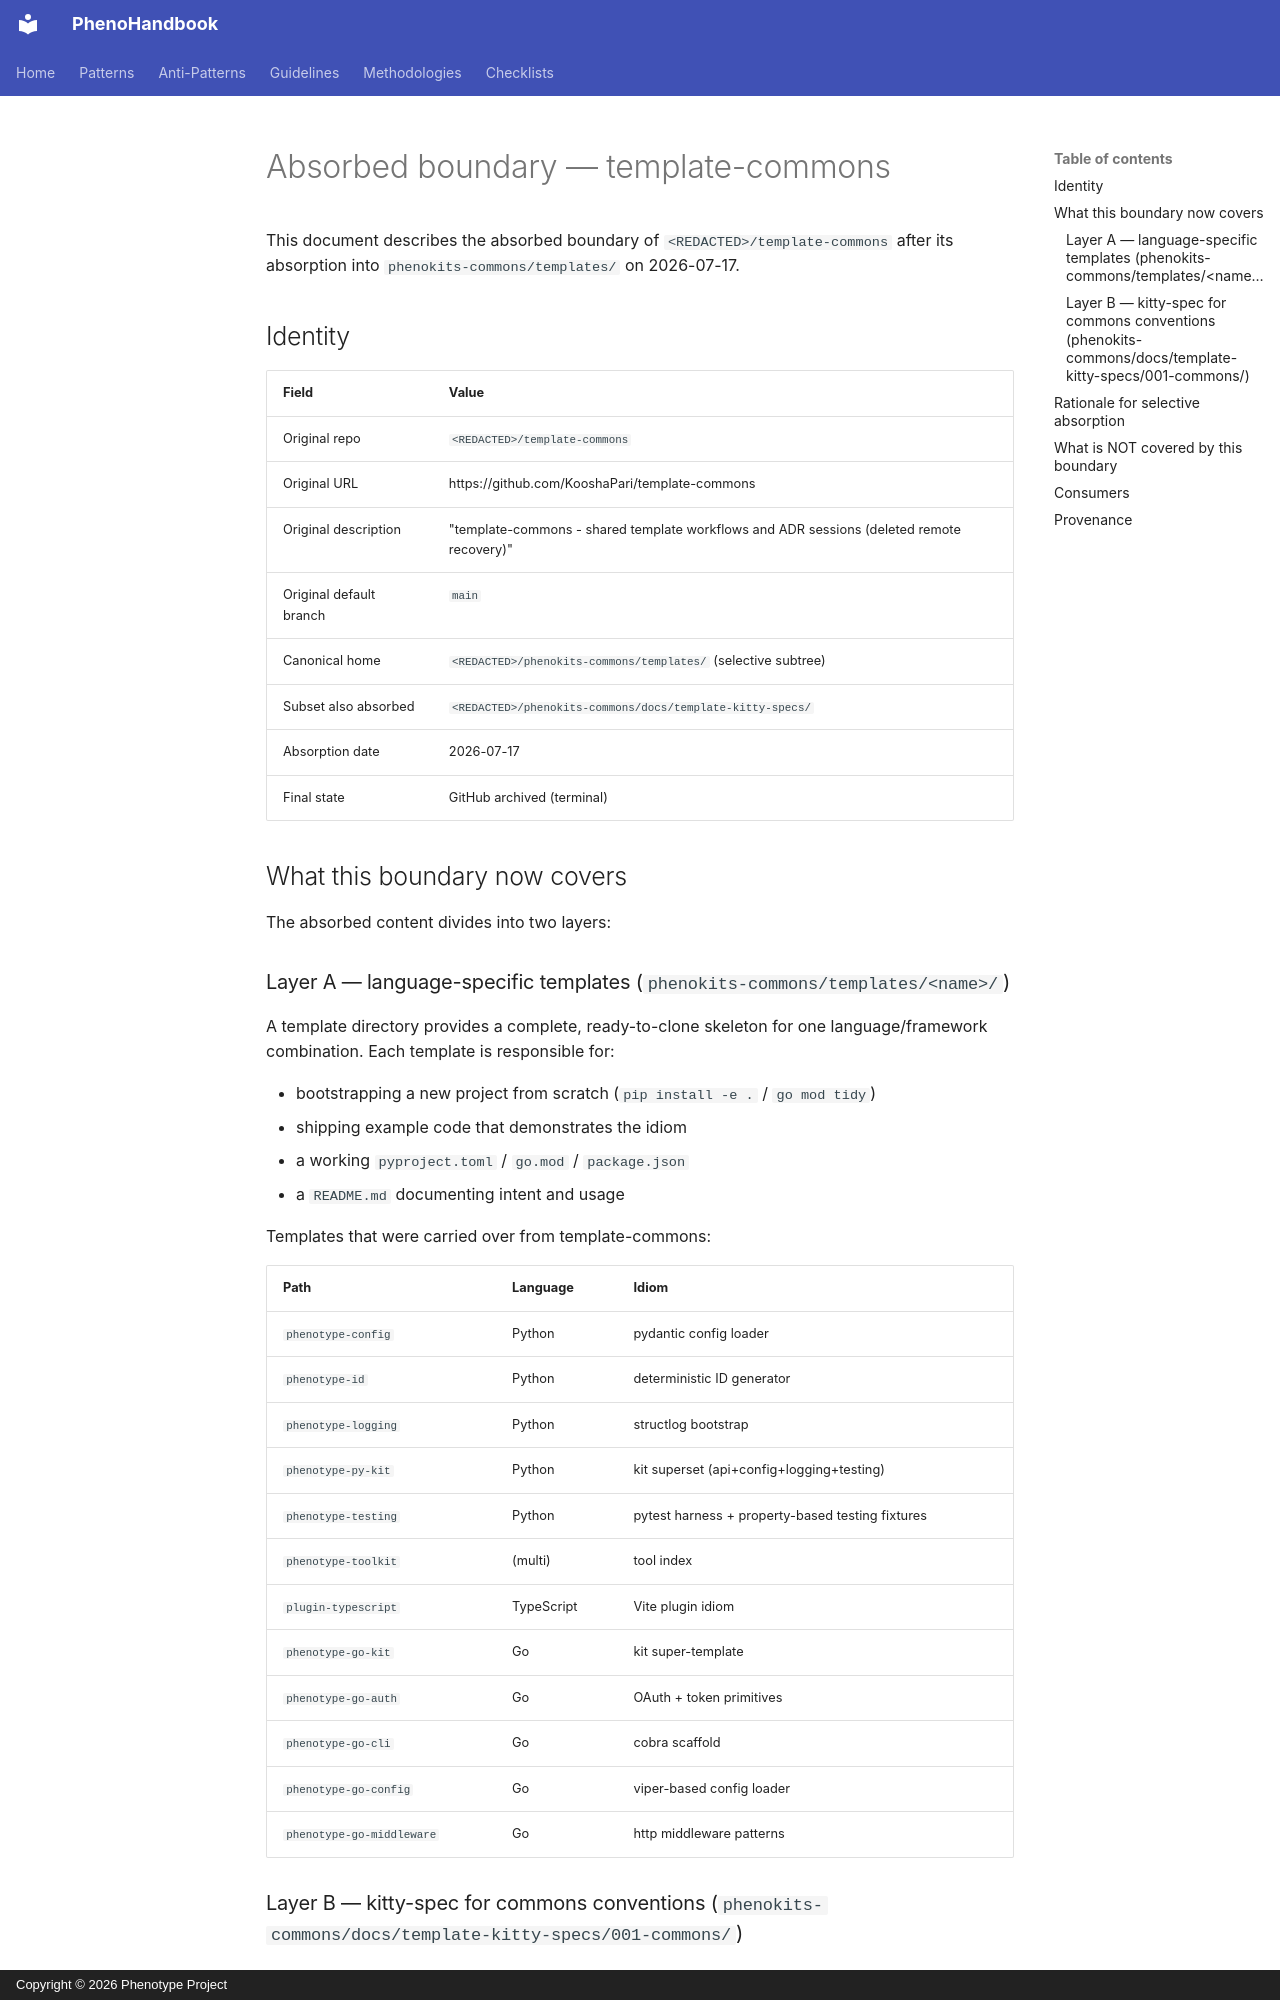

repository: KooshaPari/PhenoShared · page: boundary/template-commons/index.html · generator: mkdocs · copyright: Copyright © 2026 Phenotype Project

# Absorbed boundary — template-commons

This document describes the absorbed boundary of `<REDACTED>/template-commons`
after its absorption into `phenokits-commons/templates/` on 2026-07-17.

## Identity

| Field | Value |
|-------|-------|
| Original repo | `<REDACTED>/template-commons` |
| Original URL | https://github.com/KooshaPari/template-commons |
| Original description | "template-commons - shared template workflows and ADR sessions (deleted remote recovery)" |
| Original default branch | `main` |
| Canonical home | `<REDACTED>/phenokits-commons/templates/` (selective subtree) |
| Subset also absorbed | `<REDACTED>/phenokits-commons/docs/template-kitty-specs/` |
| Absorption date | 2026-07-17 |
| Final state | GitHub archived (terminal) |

## What this boundary now covers

The absorbed content divides into two layers:

### Layer A — language-specific templates (`phenokits-commons/templates/<name>/`)

A template directory provides a complete, ready-to-clone skeleton for one
language/framework combination. Each template is responsible for:

- bootstrapping a new project from scratch (`pip install -e .` / `go mod tidy`)
- shipping example code that demonstrates the idiom
- a working `pyproject.toml` / `go.mod` / `package.json`
- a `README.md` documenting intent and usage

Templates that were carried over from template-commons:

| Path | Language | Idiom |
|------|----------|-------|
| `phenotype-config` | Python | pydantic config loader |
| `phenotype-id` | Python | deterministic ID generator |
| `phenotype-logging` | Python | structlog bootstrap |
| `phenotype-py-kit` | Python | kit superset (api+config+logging+testing) |
| `phenotype-testing` | Python | pytest harness + property-based testing fixtures |
| `phenotype-toolkit` | (multi) | tool index |
| `plugin-typescript` | TypeScript | Vite plugin idiom |
| `phenotype-go-kit` | Go | kit super-template |
| `phenotype-go-auth` | Go | OAuth + token primitives |
| `phenotype-go-cli` | Go | cobra scaffold |
| `phenotype-go-config` | Go | viper-based config loader |
| `phenotype-go-middleware` | Go | http middleware patterns |

### Layer B — kitty-spec for commons conventions (`phenokits-commons/docs/template-kitty-specs/001-commons/`)

Spec documents capturing cross-template invariants (naming, versioning,
release flow) that **every** template in the kit must follow.
